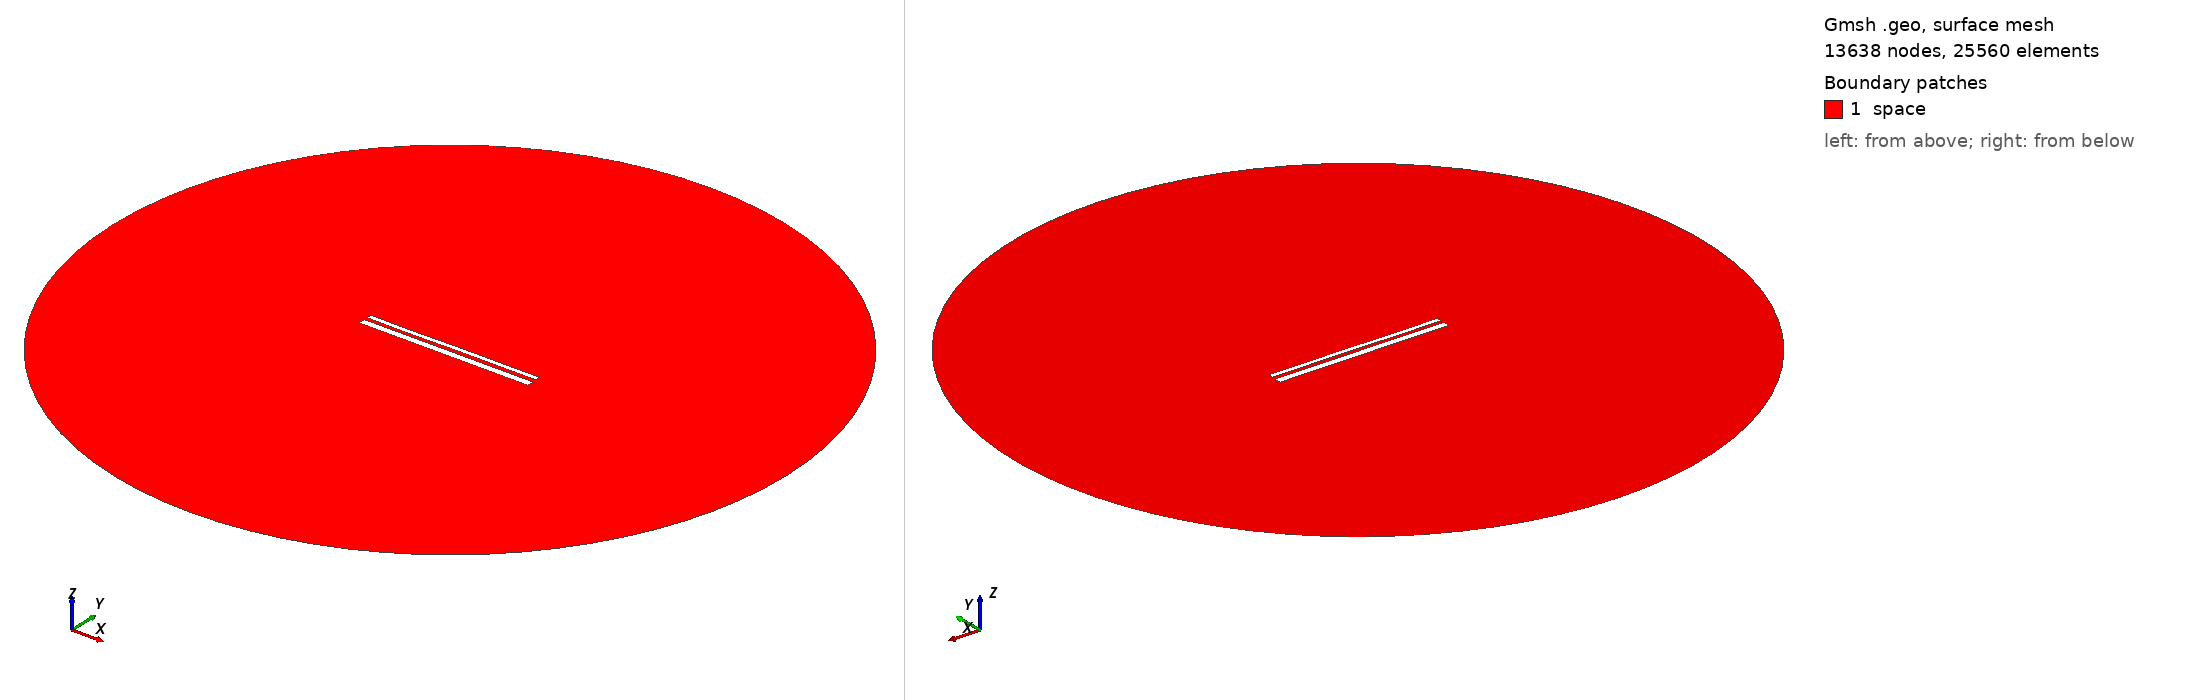

Gmsh geometry script, surface-meshed: 13638 nodes, 25560 surface elements. Boundary patches (legend numbers): 1 space. Left view from above one corner, right view from below the opposite corner. Legend entries are the model's physical surfaces. The drawing asked Gmsh for element sizes between 1% and 20% of the model's largest extent; the script's own settings can give other sizes.

=== 13057.geo (drawn) ===
//---------------------------------------
// Geometry kernel
//---------------------------------------

SetFactory("OpenCASCADE");



//---------------------------------------
// Parameters of the geometry
//---------------------------------------

// Overetch of the upper plate
overetch = 0.5;

// Distance between the plates
distance = 1.5;

// Discretization over the x axis (for the deformation)
nx = 50; 

// Length of the plate
L = 100 - overetch; 

// Number of modes
n = 4; 

// 1st mode coefficient
coeff(1) = 0.15;
beta(1) = 0.596864 * 3.1415926535 / L;

// 2nd mode coefficient
coeff(2) = 0.0;
beta(2) = 1.49418 * 3.1415926535 / L;

// 3rd mode coefficient
coeff(3) = -0.075;
beta(3) = 2.50025 * 3.1415926535 / L;

// 4th mode coefficient
coeff(4) = -0.075;
beta(4) = 3.49999 * 3.1415926535 / L;



//---------------------------------------
// Upper plate (deformed rectangle)
//---------------------------------------

// Coordiantes of the upper plate
xmin = -50;
xmax = 50 - overetch;

// Height of the upper plate
yheight = 4 - 2 * overetch;

// Indexes of the points
UpperID[] = {};
LowerID[] = {};
LeftID[] = {};
RightID[] = {};

// Point index
p = 1;

// Horizontal edges
For i In {1:nx}
    x = xmin + (i-1)*(xmax - xmin)/(nx-1);

    y_bottom = distance / 2 + overetch;
    For j In {1:n}
        C = (Cosh(beta(j)*L) + Cos(beta(j)*L)) / (Sinh(beta(j)*L) + Sin(beta(j)*L));
        y_bottom  = y_bottom + coeff(j) * (Cosh(beta(j)*(x+50)) - Cos(beta(j)*(x+50)) - C * (Sinh(beta(j)*(x+50)) - Sin(beta(j)*(x+50))));
    EndFor

    y_top = y_bottom + yheight;

    Point(p) = {x, y_top, 0, 1.0};
    UpperID[i] = p;
    p = p + 1;

    Point(p) = {x, y_bottom, 0, 1.0};
    LowerID[i] = p;
    p = p + 1;
EndFor

// Create point lists
UpperPts[] = {}; LowerPts[] = {};
For i In {1:nx}
  UpperPts[] += {UpperID[i]};
  LowerPts[] += {LowerID[i]};
EndFor

// Build splines
Spline(1) = {UpperPts[]};
Spline(2) = {LowerPts[]};
Line(3) = {LowerPts[nx-1], UpperPts[nx-1]};
Line(4) = {LowerPts[0], UpperPts[0]};

// Build the plane surface
Curve Loop(1) = {2, 3, -1, -4};
Plane Surface(1) = {1};



//---------------------------------------
// Lower plate (rectangle)
//---------------------------------------

// Vertices
Point(1001) = {-50, -1, 0, 1.0};
Point(1002) = { 50, -1, 0, 1.0};
Point(1003) = { 50,  -5, 0, 1.0};
Point(1004) = {-50,  -5, 0, 1.0};

// Edges
Line(5) = {1001, 1002};
Line(6) = {1002, 1003};
Line(7) = {1003, 1004};
Line(8) = {1004, 1001};

// Plane surface
Line Loop(2) = {5, 6, 7, 8};
Plane Surface(2) = {2}; 



//---------------------------------------
// Outer (fictious) boundary
//---------------------------------------

// Points
Point(1005) = {0, 0, 0};       // Center
Point(1006) = {200, 0, 0};     // Start point
Point(1007) = {0, 200, 0};     // 90 degrees
Point(1008) = {-200, 0, 0};    // 180 degrees
Point(1009) = {0, -200, 0};    // 270 degrees

// Circle arcs (each needs start, center, end)
Circle(9) = {1006, 1005, 1007};
Circle(10) = {1007, 1005, 1008};
Circle(11) = {1008, 1005, 1009};
Circle(12) = {1009, 1005, 1006};

// Plane surface for the entire domain
Curve Loop(3) = {9, 10, 11, 12};
Surface(3) = {3};

// Subtract the plates from the whole domain to obtain the actual domain where we want to solve the equations
BooleanDifference{ Surface{3}; Delete; }{ Surface{1}; Surface{2}; Delete; }




//---------------------------------------
// Transfinite Lines/Curves
//---------------------------------------

// Set the number of points on the boundaries
r = 7;

// Plates
Transfinite Curve {1, 2} = 50*r Using Progression 1;
Transfinite Curve {3, 4} = 2*r Using Progression 1;
Transfinite Line {5, 7} = 50*r Using Progression 1;
Transfinite Line {6, 8} = 2*r Using Progression 1;

// Outer boundary
Transfinite Line {9, 10, 11, 12} = 20 Using Progression 1;



//---------------------------------------
// Physical groups
//---------------------------------------                

// Physical curves (boundaries)
Physical Line("force_segment", 10) = {2};
Physical Line("upper_plate", 11) = {1, 3, 4};
Physical Line("lower_plate", 12) = {5, 6, 7, 8};
Physical Line("boundary", 20) = {9, 10, 11, 12};

// Physical Surfaces
Physical Surface("space", 30) = {3};



//---------------------------------------
// 6. Generate the Mesh
//---------------------------------------

// 2D mesh generation
Mesh 2;
